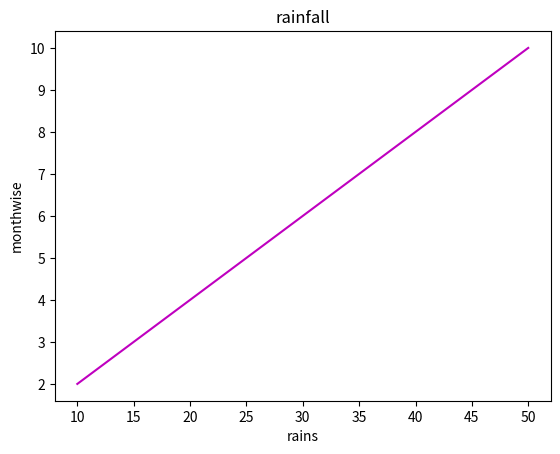

The script that saved this image:
import matplotlib.pyplot as plt

a=[10,20,30,40,50]

b=[2,4,6,8,10]

plt.title("rainfall")

plt.xlabel("rains")

plt.ylabel("monthwise")

plt.plot(a,b,'m')

plt.show()